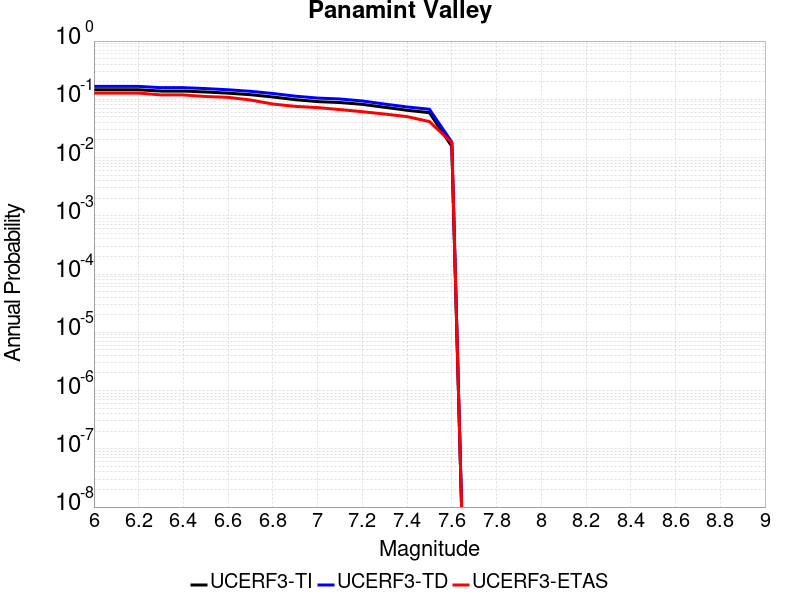

The data file committed next to this chart (first rows):
Magnitude, UCERF3-TI Prob, UCERF3-TD Prob, UCERF3-ETAS Prob
6.0, 0.1458, 0.1666, 0.1279
6.1, 0.1458, 0.1666, 0.1279
6.2, 0.1458, 0.1666, 0.1279
6.3, 0.1385, 0.1584, 0.1189
6.4, 0.1385, 0.1584, 0.1189
6.5, 0.1335, 0.1528, 0.1117
6.6, 0.1275, 0.1458, 0.1081
6.7, 0.12, 0.1372, 0.0973
6.8, 0.1096, 0.1258, 0.08288
6.9, 0.09864, 0.1133, 0.07568
7.0, 0.09133, 0.105, 0.07207
7.1, 0.08807, 0.1013, 0.06667
7.2, 0.08193, 0.09364, 0.06126
7.3, 0.07297, 0.08282, 0.05586
7.4, 0.06486, 0.07393, 0.05045
7.5, 0.05892, 0.06749, 0.04144
7.6, 0.01557, 0.01838, 0.01802
